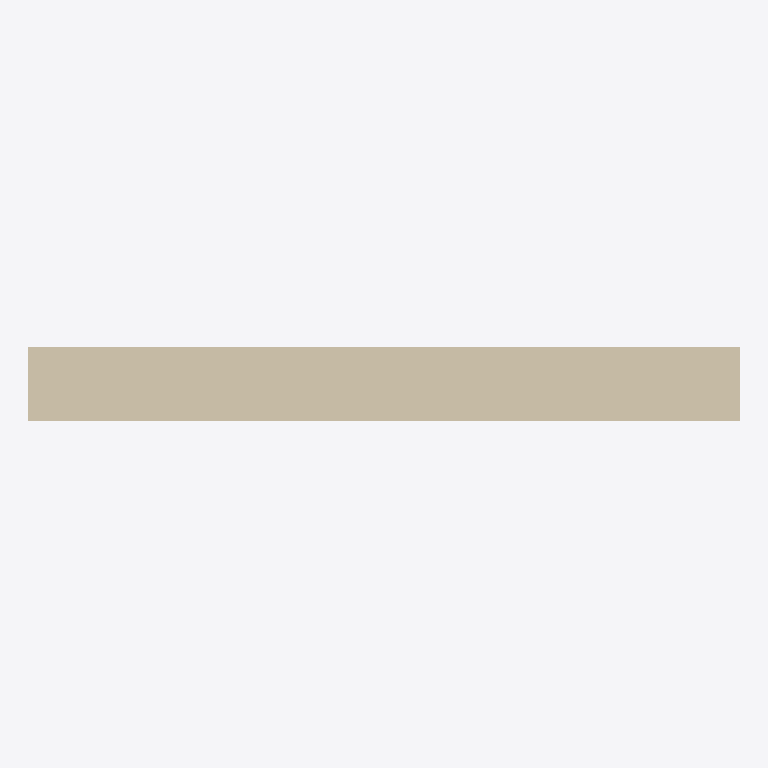
Plan cut of the same IFC building model at storey 'Default Building Storey' (level 0.00 m, cut at 1.40 m), seen from above with north up, elements coloured by IFC class: 1 wall (beige). No cut surface shows.
Extent 4.2 m × 0.4 m × 1.2 m (x, y, z). Storeys (1): Default Building Storey at 0.00 m. Elements (1): 1 IfcWallStandardCase.

HEADER;
FILE_DESCRIPTION(('ViewDefinition [CoordinationView]'),'2;1');
FILE_NAME('/Users/macbook/Desktop/BIM/data/Duplex_A/IfcWallStandardCase17.ifc','2019-01-18T20:11:08-0500',('Unknown Author','info@ifctoolsproject.com'),('Unknown Organization'),'IFC Tools Project - IFC2x3 Java Toolbox','IFC2x3 Java Toolbox 2.0','Unknown Authorizer');
FILE_SCHEMA(('IFC2X3'));
ENDSEC;
DATA;
#47=IFCPROJECT('1Vz2n8qR94NP$GAAEHrd9P',#39,'Default Project','Description of Default Project',$,$,$,(#42),#46);
#49=IFCBUILDING('3W4_8Ya3bCYv2JMIydQGvH',#39,'Default Building','Description',$,#48,$,$,.ELEMENT.,$,$,$);
#50=IFCBUILDINGSTOREY('0yHSJ5_698iR7g0ZKp4w9W',#39,'Default Building Storey','Description',$,#48,$,$,.ELEMENT.,$);
#1=IFCWALLSTANDARDCASE('2O2Fr$t4X7Zf8NOew3FK3E',#2,'Basic Wall:Foundation - Concrete (435mm):140913',$,'Basic Wall:Foundation - Concrete (435mm):207146',#3,#4,'140913');
ENDSEC;
